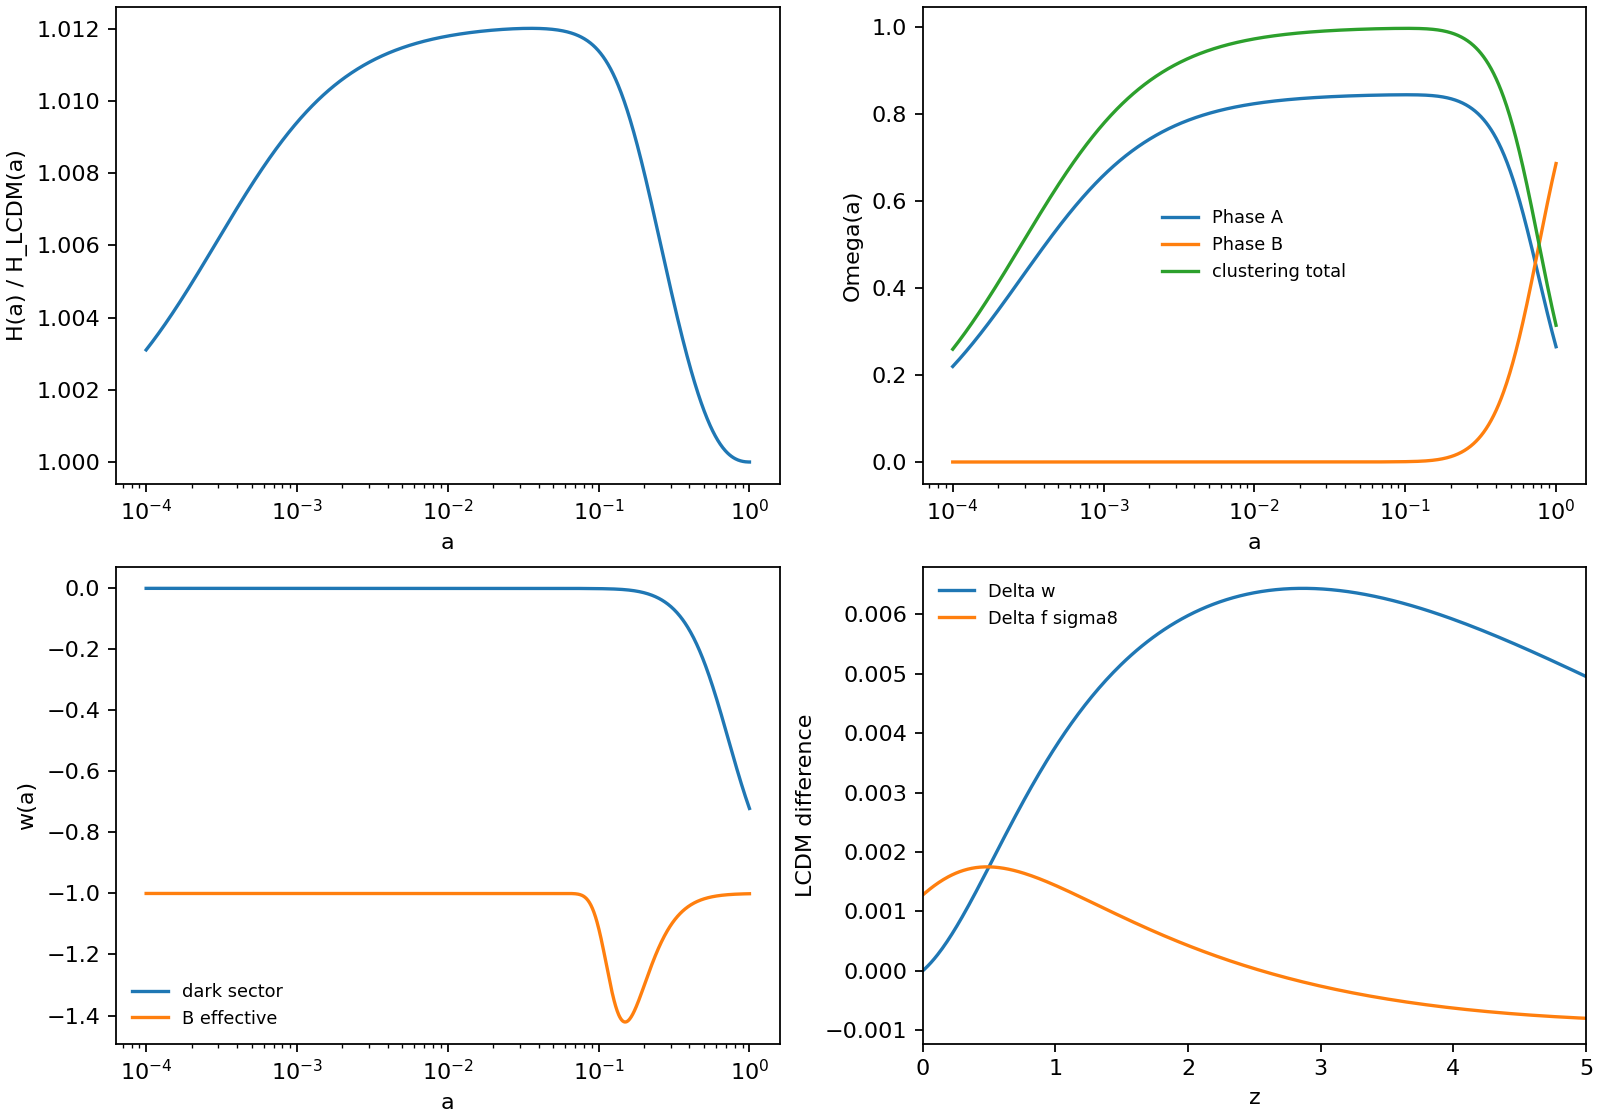

The table this chart was drawn from, first rows:
a, z, Gamma, H_km_s_Mpc, H_over_H_LCDM, rho_A_over_rhocrit0, rho_Bfoam_over_rhocrit0, Omega_A, Omega_Bfoam, Omega_clustering, w_dark, w_Bfoam_eff, w_eff, D, f, f_sigma8_proxy, delta_w_dark_vs_LCDM, delta_f_sigma8_vs_LCDM
0.0001, 9999, 0.0, 75110185, 1.003, 272574971887, 0.2396, 0.2195, 1.9294758654095054e-13, 0.2592, -8.790857684127812e-13, -1.0, 0.2469, 0.0002371, 1.0, 0.0001923, 1.7098158687659534e-12, -3.5417377292068237e-06
0.0001008, 9922, 0.0, 74038937, 1.003, 266365292658, 0.2396, 0.2207, 1.985713879996549e-13, 0.2607, -8.99579581934405e-13, -1.0, 0.2464, 0.0002389, 0.9944, 0.0001927, 1.7496761973365967e-12, -3.5418687016834757e-06
0.0001015, 9847, 0.0, 72983382, 1.003, 260297079521, 0.2396, 0.222, 2.043567812375913e-13, 0.2621, -9.205511604338563e-13, -1.0, 0.246, 0.0002407, 0.9888, 0.0001931, 1.790465775554972e-12, -3.542024274561271e-06
0.0001023, 9771, 0.0, 71943286, 1.003, 254367109661, 0.2396, 0.2233, 2.1030833196318656e-13, 0.2636, -9.420116418759659e-13, -1.0, 0.2455, 0.0002426, 0.9834, 0.0001935, 1.8322062666872773e-12, -3.5422031999151878e-06
0.0001031, 9696, 0.0, 70918419, 1.003, 248572233681, 0.2396, 0.2245, 2.1643073238553088e-13, 0.2651, -9.63972423880952e-13, -1.0, 0.245, 0.0002444, 0.978, 0.0001939, 1.874919839027685e-12, -3.542406013500802e-06
0.0001039, 9622, 0.0, 69908553, 1.003, 242909373934, 0.2396, 0.2258, 2.2272880464138384e-13, 0.2666, -9.864451697777113e-13, -1.0, 0.2445, 0.0002463, 0.9728, 0.0001943, 1.918629177671943e-12, -3.5426332573933964e-06
0.0001047, 9549, 0.0, 68913466, 1.003, 237375522886, 0.2396, 0.2271, 2.292075043126916e-13, 0.2681, -1.009441814798173e-12, -1.0, 0.244, 0.0002481, 0.9677, 0.0001947, 1.9633574965653635e-12, -3.542885480016338e-06
0.0001055, 9475, 0.0, 67932936, 1.003, 231967741520, 0.2396, 0.2283, 2.3587192403695066e-13, 0.2696, -1.0329745724160643e-12, -1.0, 0.2435, 0.0002499, 0.9626, 0.0001951, 2.009128550831666e-12, -3.5431632361688343e-06
0.0001063, 9403, 0.0, 66966746, 1.003, 226683157773, 0.2396, 0.2296, 2.4272729721282313e-13, 0.2712, -1.0570559408334975e-12, -1.0, 0.2429, 0.0002518, 0.9576, 0.0001956, 2.055966649389355e-12, -3.543467087053771e-06
0.0001072, 9331, 0.0, 66014684, 1.003, 221518965013, 0.2396, 0.2309, 2.4977900180340575e-13, 0.2727, -1.0816987096186989e-12, -1.0, 0.2424, 0.0002536, 0.9528, 0.000196, 2.103896667862054e-12, -3.5437976003045452e-06
0.000108, 9260, 0.0, 65076537, 1.003, 216472420548, 0.2396, 0.2322, 2.5703256423970803e-13, 0.2742, -1.1069159664985678e-12, -1.0, 0.2419, 0.0002555, 0.948, 0.0001964, 2.1529440617899873e-12, -3.5441553500109503e-06
0.0001088, 9189, 0.0, 64152099, 1.003, 211540844167, 0.2396, 0.2335, 2.6449366342685397e-13, 0.2757, -1.1327211043094976e-12, -1.0, 0.2414, 0.0002574, 0.9433, 0.0001969, 2.2031348801492774e-12, -3.5445409167463905e-06
0.0001097, 9118, 0.0, 63241166, 1.003, 206721616719, 0.2396, 0.2348, 2.721681348556914e-13, 0.2773, -1.1591278281103258e-12, -1.0, 0.2409, 0.0002592, 0.9387, 0.0001973, 2.2544957791865914e-12, -3.544954887593711e-06
0.0001105, 9049, 0.0, 62343537, 1.003, 202012178723, 0.2396, 0.2361, 2.8006197482246217e-13, 0.2788, -1.1861501624610472e-12, -1.0, 0.2404, 0.0002611, 0.9341, 0.0001978, 2.3070540365761797e-12, -3.5453978561695123e-06
0.0001114, 8979, 0.0, 61459012, 1.003, 197410029004, 0.2396, 0.2374, 2.8818134475931575e-13, 0.2804, -1.2138024588712113e-12, -1.0, 0.2399, 0.000263, 0.9297, 0.0001983, 2.3608375659069676e-12, -3.5458704226503323e-06
0.0001122, 8911, 0.0, 60587398, 1.003, 192912723370, 0.2396, 0.2387, 2.9653257567851607e-13, 0.2819, -1.2420994034220258e-12, -1.0, 0.2394, 0.0002649, 0.9253, 0.0001988, 2.415874931507487e-12, -3.5463731937963915e-06
0.0001131, 8842, 0.0, 59728502, 1.003, 188517873311, 0.2396, 0.2401, 3.051221727331986e-13, 0.2835, -1.2710560245660539e-12, -1.0, 0.2388, 0.0002667, 0.921, 0.0001992, 2.4721953636162423e-12, -3.5469067829758244e-06
0.0001139, 8775, 0.0, 58882135, 1.003, 184223144731, 0.2396, 0.2414, 3.1395681989771294e-13, 0.285, -1.3006877011088498e-12, -1.0, 0.2383, 0.0002686, 0.9168, 0.0001997, 2.52982877390593e-12, -3.5474718101886947e-06
0.0001148, 8708, 0.0, 58048110, 1.003, 180026256706, 0.2396, 0.2427, 3.230433847705365e-13, 0.2866, -1.3310101703765585e-12, -1.0, 0.2378, 0.0002705, 0.9127, 0.0002002, 2.588805771369372e-12, -3.548068902089384e-06
0.0001157, 8641, 0.0, 57226243, 1.003, 175924980279, 0.2396, 0.244, 3.3238892350294854e-13, 0.2882, -1.3620395365740338e-12, -1.0, 0.2373, 0.0002724, 0.9086, 0.0002007, 2.6491576785759937e-12, -3.5486986920094143e-06
0.0001166, 8575, 0.0, 56416355, 1.003, 171917137269, 0.2396, 0.2454, 3.420006858566008e-13, 0.2898, -1.3937922793376955e-12, -1.0, 0.2367, 0.0002743, 0.9046, 0.0002013, 2.7109165483070747e-12, -3.549361819980731e-06
0.0001175, 8509, 0.0, 55618265, 1.003, 168000599118, 0.2396, 0.2467, 3.518861203933325e-13, 0.2913, -1.4262852624878805e-12, -1.0, 0.2362, 0.0002762, 0.9007, 0.0002018, 2.774115180579012e-12, -3.550058932756439e-06
0.0001184, 8444, 0.0, 54831800, 1.004, 164173285761, 0.2396, 0.2481, 3.6205287980053855e-13, 0.2929, -1.4595357429851661e-12, -1.0, 0.2357, 0.0002782, 0.8969, 0.0002023, 2.838787140063312e-12, -3.5507906838326217e-06
0.0001193, 8379, 0.0, 54056787, 1.004, 160433164518, 0.2396, 0.2494, 3.7250882635555705e-13, 0.2945, -1.4935613800954836e-12, -1.0, 0.2352, 0.0002801, 0.8931, 0.0002029, 2.9049667739126667e-12, -3.551557733469103e-06
0.0001202, 8315, 0.0, 53293054, 1.004, 156778249019, 0.2396, 0.2508, 3.8326203753263434e-13, 0.2961, -1.528380244768975e-12, -1.0, 0.2346, 0.000282, 0.8894, 0.0002034, 2.9726892300027757e-12, -3.552360748709533e-06
0.0001212, 8252, 0.0, 52540434, 1.004, 153206598146, 0.2396, 0.2521, 3.9432081175602313e-13, 0.2977, -1.564010829237376e-12, -1.0, 0.2341, 0.0002839, 0.8857, 0.000204, 3.041990475599184e-12, -3.5532004034022043e-06
0.0001221, 8189, 0.0, 51798763, 1.004, 149716315001, 0.2396, 0.2535, 4.056936743030017e-13, 0.2993, -1.6004720568352708e-12, -1.0, 0.2336, 0.0002859, 0.8821, 0.0002045, 3.112907316459556e-12, -3.554077378219297e-06
0.000123, 8126, 0.0, 51067878, 1.004, 146305545901, 0.2396, 0.2549, 4.1738938336052967e-13, 0.3009, -1.63778329205017e-12, -1.0, 0.233, 0.0002878, 0.8786, 0.0002051, 3.185477416381018e-12, -3.5549923606749032e-06
0.000124, 8064, 0.0, 50347618, 1.004, 142972479394, 0.2396, 0.2562, 4.2941693623951427e-13, 0.3026, -1.6759643508070136e-12, -1.0, 0.2325, 0.0002897, 0.8752, 0.0002057, 3.259739317203436e-12, -3.555946045144542e-06
0.000125, 8002, 0.0, 49637825, 1.004, 139715345295, 0.2396, 0.2576, 4.417855757506163e-13, 0.3042, -1.7150355109923444e-12, -1.0, 0.2319, 0.0002917, 0.8718, 0.0002062, 3.335732459278863e-12, -3.5569391328833214e-06
0.0001259, 7941, 0.0, 48938344, 1.004, 136532413745, 0.2396, 0.259, 4.5450479674570014e-13, 0.3058, -1.755017523223826e-12, -1.0, 0.2314, 0.0002937, 0.8685, 0.0002068, 3.4134972024181942e-12, -3.5579723320431484e-06
0.0001269, 7880, 0.0, 48249023, 1.004, 133421994297, 0.2396, 0.2604, 4.675843528291547e-13, 0.3074, -1.7959316218709223e-12, -1.0, 0.2309, 0.0002956, 0.8652, 0.0002074, 3.4930748473262866e-12, -3.559046357689725e-06
0.0001279, 7820, 0.0, 47569710, 1.004, 130382435012, 0.2396, 0.2617, 4.810342632432992e-13, 0.3091, -1.8377995363323524e-12, -1.0, 0.2303, 0.0002976, 0.862, 0.000208, 3.574507657536557e-12, -3.560161931819841e-06
0.0001289, 7760, 0.0, 46900257, 1.004, 127412121586, 0.2396, 0.2631, 4.948648199323641e-13, 0.3107, -1.8806435025766106e-12, -1.0, 0.2298, 0.0002996, 0.8589, 0.0002087, 3.6578388818572035e-12, -3.56131978337704e-06
0.0001298, 7700, 0.0, 46240517, 1.004, 124509476492, 0.2396, 0.2645, 5.090865947894594e-13, 0.3124, -1.9244862749513675e-12, -1.0, 0.2292, 0.0003015, 0.8558, 0.0002093, 3.7431127773404116e-12, -3.562520648267369e-06
0.0001308, 7642, 0.0, 45590346, 1.004, 121672958141, 0.2396, 0.2659, 5.237104470912349e-13, 0.314, -1.9693511382683298e-12, -1.0, 0.2287, 0.0003035, 0.8528, 0.0002099, 3.830374632787327e-12, -3.5637652693749618e-06
0.0001319, 7583, 0.0, 44949603, 1.004, 118901060062, 0.2396, 0.2673, 5.387475311248928e-13, 0.3157, -2.0152619201697296e-12, -1.0, 0.2281, 0.0003055, 0.8498, 0.0002106, 3.919670792800793e-12, -3.5650543965761892e-06
0.0001329, 7525, 0.0, 44318148, 1.004, 116192310107, 0.2396, 0.2687, 5.542093040124208e-13, 0.3173, -2.062243003783106e-12, -1.0, 0.2276, 0.0003075, 0.8469, 0.0002112, 4.011048682398814e-12, -3.5663887867547835e-06
0.0001339, 7467, 0.0, 43695843, 1.004, 113545269663, 0.2396, 0.2702, 5.701075337370559e-13, 0.319, -2.1103193406712132e-12, -1.0, 0.227, 0.0003095, 0.844, 0.0002119, 4.104556832202039e-12, -3.567769203814984e-06
0.0001349, 7410, 0.0, 43082552, 1.004, 110958532892, 0.2396, 0.2716, 5.864543073769661e-13, 0.3207, -2.1595164640836575e-12, -1.0, 0.2264, 0.0003115, 0.8412, 0.0002125, 4.20024490420811e-12, -3.5691964186953336e-06
0.000136, 7354, 0.0, 42478142, 1.004, 108430725984, 0.2396, 0.273, 6.03262039551486e-13, 0.3224, -2.20986050251765e-12, -1.0, 0.2259, 0.0003135, 0.8385, 0.0002132, 4.298163718167228e-12, -3.57067120938131e-06
0.000137, 7297, 0.0, 41882481, 1.004, 105960506425, 0.2396, 0.2744, 6.205434810851139e-13, 0.324, -2.2613781935947063e-12, -1.0, 0.2253, 0.0003156, 0.8358, 0.0002139, 4.398365278572241e-12, -3.5721943609178213e-06
0.0001381, 7241, 0.0, 41295440, 1.004, 103546562286, 0.2396, 0.2758, 6.38311727894872e-13, 0.3257, -2.3140968982610283e-12, -1.0, 0.2248, 0.0003176, 0.8331, 0.0002146, 4.500902802278297e-12, -3.5737666654212126e-06
0.0001391, 7186, 0.0, 40716891, 1.004, 101187611526, 0.2396, 0.2773, 6.565802301065235e-13, 0.3274, -2.368044615318815e-12, -1.0, 0.2242, 0.0003196, 0.8305, 0.0002153, 4.605830746766138e-12, -3.5753889220908137e-06
0.0001402, 7131, 0.0, 40146708, 1.004, 98882401311, 0.2396, 0.2787, 6.753628014054376e-13, 0.3291, -2.4232499962963354e-12, -1.0, 0.2236, 0.0003217, 0.828, 0.000216, 4.713204839064291e-12, -3.577061937219862e-06
0.0001413, 7076, 0.0, 39584768, 1.004, 96629707348, 0.2396, 0.2801, 6.946736286280204e-13, 0.3308, -2.479742360664786e-12, -1.0, 0.2231, 0.0003237, 0.8255, 0.0002167, 4.82308210534576e-12, -3.5787865242058842e-06
0.0001424, 7022, 0.0, 39030948, 1.004, 94428333237, 0.2396, 0.2816, 7.145272815996306e-13, 0.3325, -2.537551711409704e-12, -1.0, 0.2225, 0.0003258, 0.8231, 0.0002175, 4.9355209012143105e-12, -3.580563503561402e-06
0.0001435, 6969, 0.0, 38485129, 1.004, 92277109830, 0.2396, 0.283, 7.349387232252927e-13, 0.3342, -2.596708750965599e-12, -1.0, 0.2219, 0.0003278, 0.8207, 0.0002182, 5.05058094269723e-12, -3.5823937029234735e-06
0.0001446, 6915, 0.0, 37947191, 1.004, 90174894619, 0.2396, 0.2845, 7.55923319839383e-13, 0.3359, -2.657244897521851e-12, -1.0, 0.2214, 0.0003299, 0.8183, 0.0002189, 5.168323337960176e-12, -3.584277957062611e-06
0.0001457, 6862, 0.0, 37417019, 1.004, 88120571120, 0.2396, 0.2859, 7.774968518209115e-13, 0.3376, -2.7191923017089434e-12, -1.0, 0.2208, 0.000332, 0.816, 0.0002197, 5.288810619761797e-12, -3.586217107891509e-06
0.0001468, 6810, 0.0, 36894498, 1.004, 86113048285, 0.2396, 0.2874, 7.996755244809176e-13, 0.3394, -2.782583863673562e-12, -1.0, 0.2202, 0.0003341, 0.8137, 0.0002205, 5.412106778664686e-12, -3.5882120044740146e-06
0.000148, 6758, 0.0, 36379514, 1.004, 84151259925, 0.2396, 0.2888, 8.224759792288242e-13, 0.3411, -2.8474532505517535e-12, -1.0, 0.2196, 0.0003362, 0.8115, 0.0002212, 5.5382772970205424e-12, -3.5902635030329085e-06
0.0001491, 6706, 0.0, 35871957, 1.004, 82234164136, 0.2396, 0.2903, 8.459153050247677e-13, 0.3428, -2.9138349143495806e-12, -1.0, 0.2191, 0.0003383, 0.8094, 0.000222, 5.66738918374794e-12, -3.59237246695668e-06
0.0001502, 6655, 0.0, 35371716, 1.004, 80360742752, 0.2396, 0.2918, 8.700110501249041e-13, 0.3446, -2.9817641102403946e-12, -1.0, 0.2185, 0.0003404, 0.8072, 0.0002228, 5.7995110099203916e-12, -3.5945397668073068e-06
0.0001514, 6604, 0.0, 34878683, 1.004, 78530000804, 0.2396, 0.2932, 8.947812341271669e-13, 0.3463, -3.0512769152889143e-12, -1.0, 0.2179, 0.0003425, 0.8051, 0.0002236, 5.9347129451845494e-12, -3.5967662803273017e-06
0.0001526, 6553, 0.0, 34392752, 1.004, 76740965987, 0.2396, 0.2947, 9.202443603247862e-13, 0.348, -3.1224102476115575e-12, -1.0, 0.2173, 0.0003446, 0.8031, 0.0002244, 6.073066795026938e-12, -3.599052892444863e-06
0.0001538, 6503, 0.0, 33913818, 1.004, 74992688150, 0.2396, 0.2962, 9.464194283754119e-13, 0.3498, -3.1952018859837127e-12, -1.0, 0.2167, 0.0003467, 0.8011, 0.0002253, 6.2146460389099416e-12, -3.601400495280597e-06
0.0001549, 6453, 0.0, 33441778, 1.004, 73284238784, 0.2396, 0.2977, 9.733259472935201e-13, 0.3515, -3.2696904899038396e-12, -1.0, 0.2162, 0.0003489, 0.7992, 0.0002261, 6.359525869296363e-12, -3.6038099881527212e-06
0.0001561, 6404, 0.0, 32976530, 1.004, 71614710535, 0.2396, 0.2992, 1.0009839487743188e-12, 0.3533, -3.3459156201255727e-12, -1.0, 0.2156, 0.000351, 0.7972, 0.000227, 6.507783231584216e-12, -3.60628227758235e-06
0.0001573, 6355, 0.0, 32517974, 1.004, 69983216721, 0.2396, 0.3007, 1.0294140008572536e-12, 0.355, -3.423917759668311e-12, -1.0, 0.215, 0.0003532, 0.7954, 0.0002278, 6.659496864972184e-12, -3.6088182772981033e-06
... 1,140 more rows
